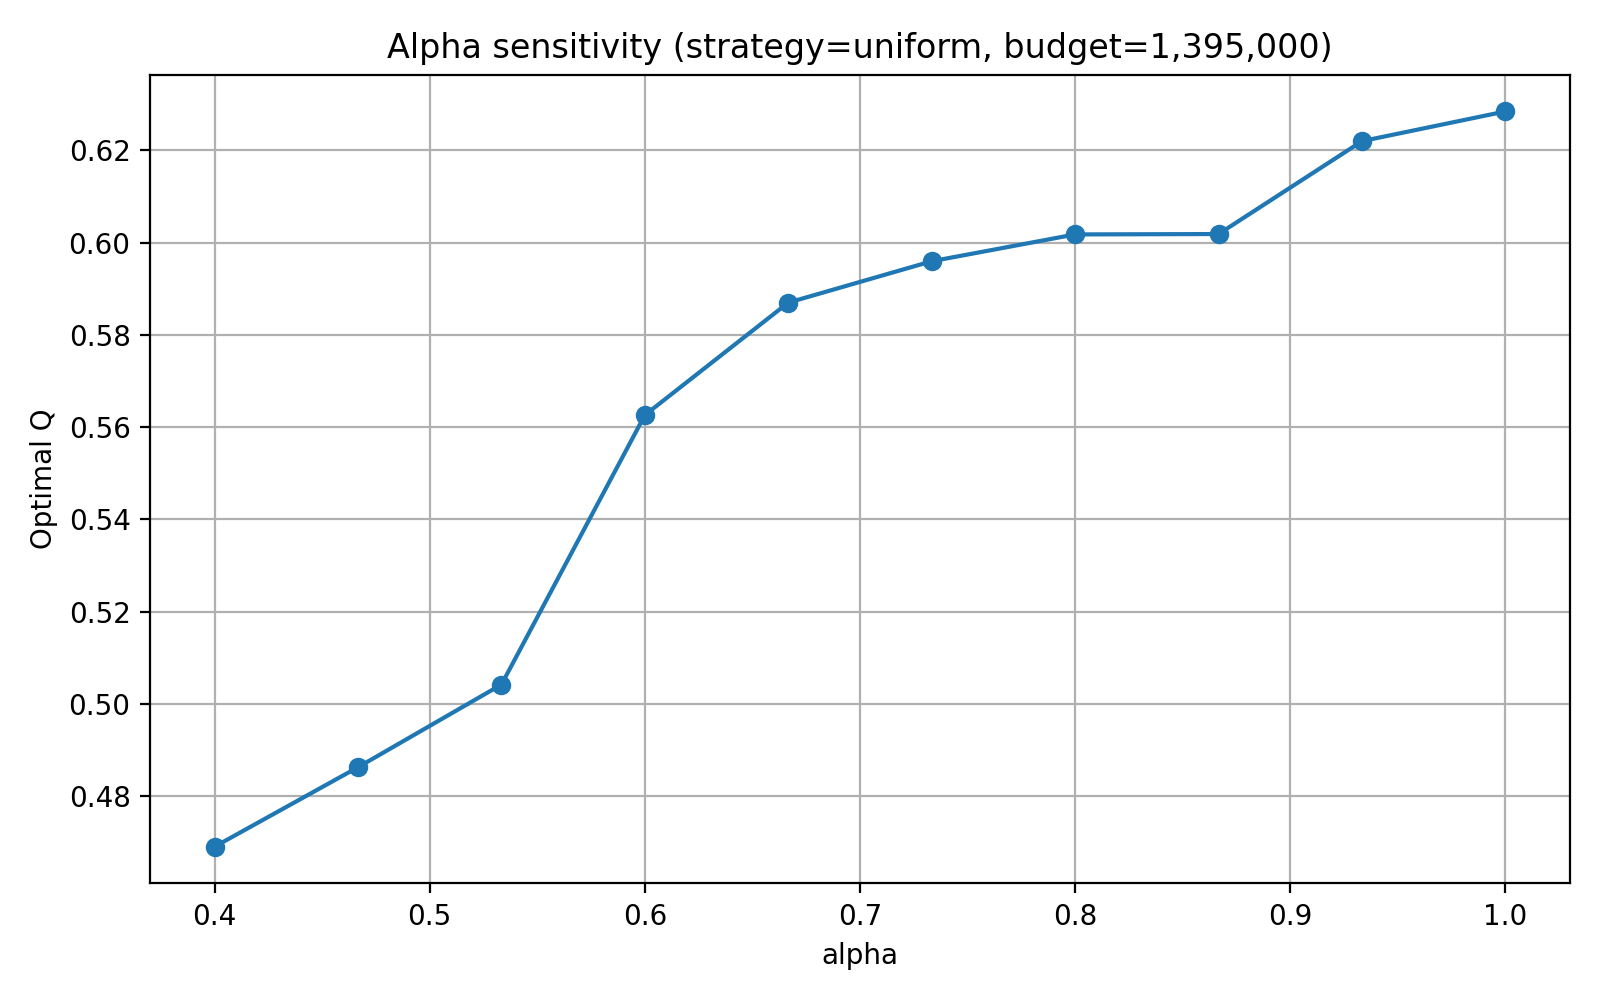

Values plotted in this chart, from the file beside it:
alpha, feasible, Q, budget_used, opened, opened_indices
0.4, True, 0.469, 1386000, 34, [21, 23, 74, 75, 81, 107, 120, 143, 150,…
0.4667, True, 0.4863, 1394000, 31, [21, 23, 39, 75, 81, 120, 143, 150, 209,…
0.5333, True, 0.5042, 1392000, 28, [21, 23, 39, 62, 74, 94, 143, 150, 218, …
0.6, True, 0.5626, 1392000, 27, [21, 74, 75, 120, 143, 150, 207, 218, 23…
0.6667, True, 0.587, 1390000, 26, [9, 75, 218, 298, 303, 309, 312, 320, 32…
0.7333, True, 0.596, 1392000, 25, [9, 254, 303, 309, 312, 320, 322, 325, 3…
0.8, True, 0.6018, 1392000, 23, [9, 44, 254, 304, 309, 312, 313, 320, 32…
0.8667, True, 0.6019, 1394000, 23, [9, 106, 254, 304, 309, 312, 320, 322, 3…
0.9333, True, 0.622, 1382000, 22, [106, 143, 218, 304, 308, 312, 313, 320,…
1.0, True, 0.6284, 1380000, 22, [143, 218, 304, 307, 309, 312, 313, 320,…
